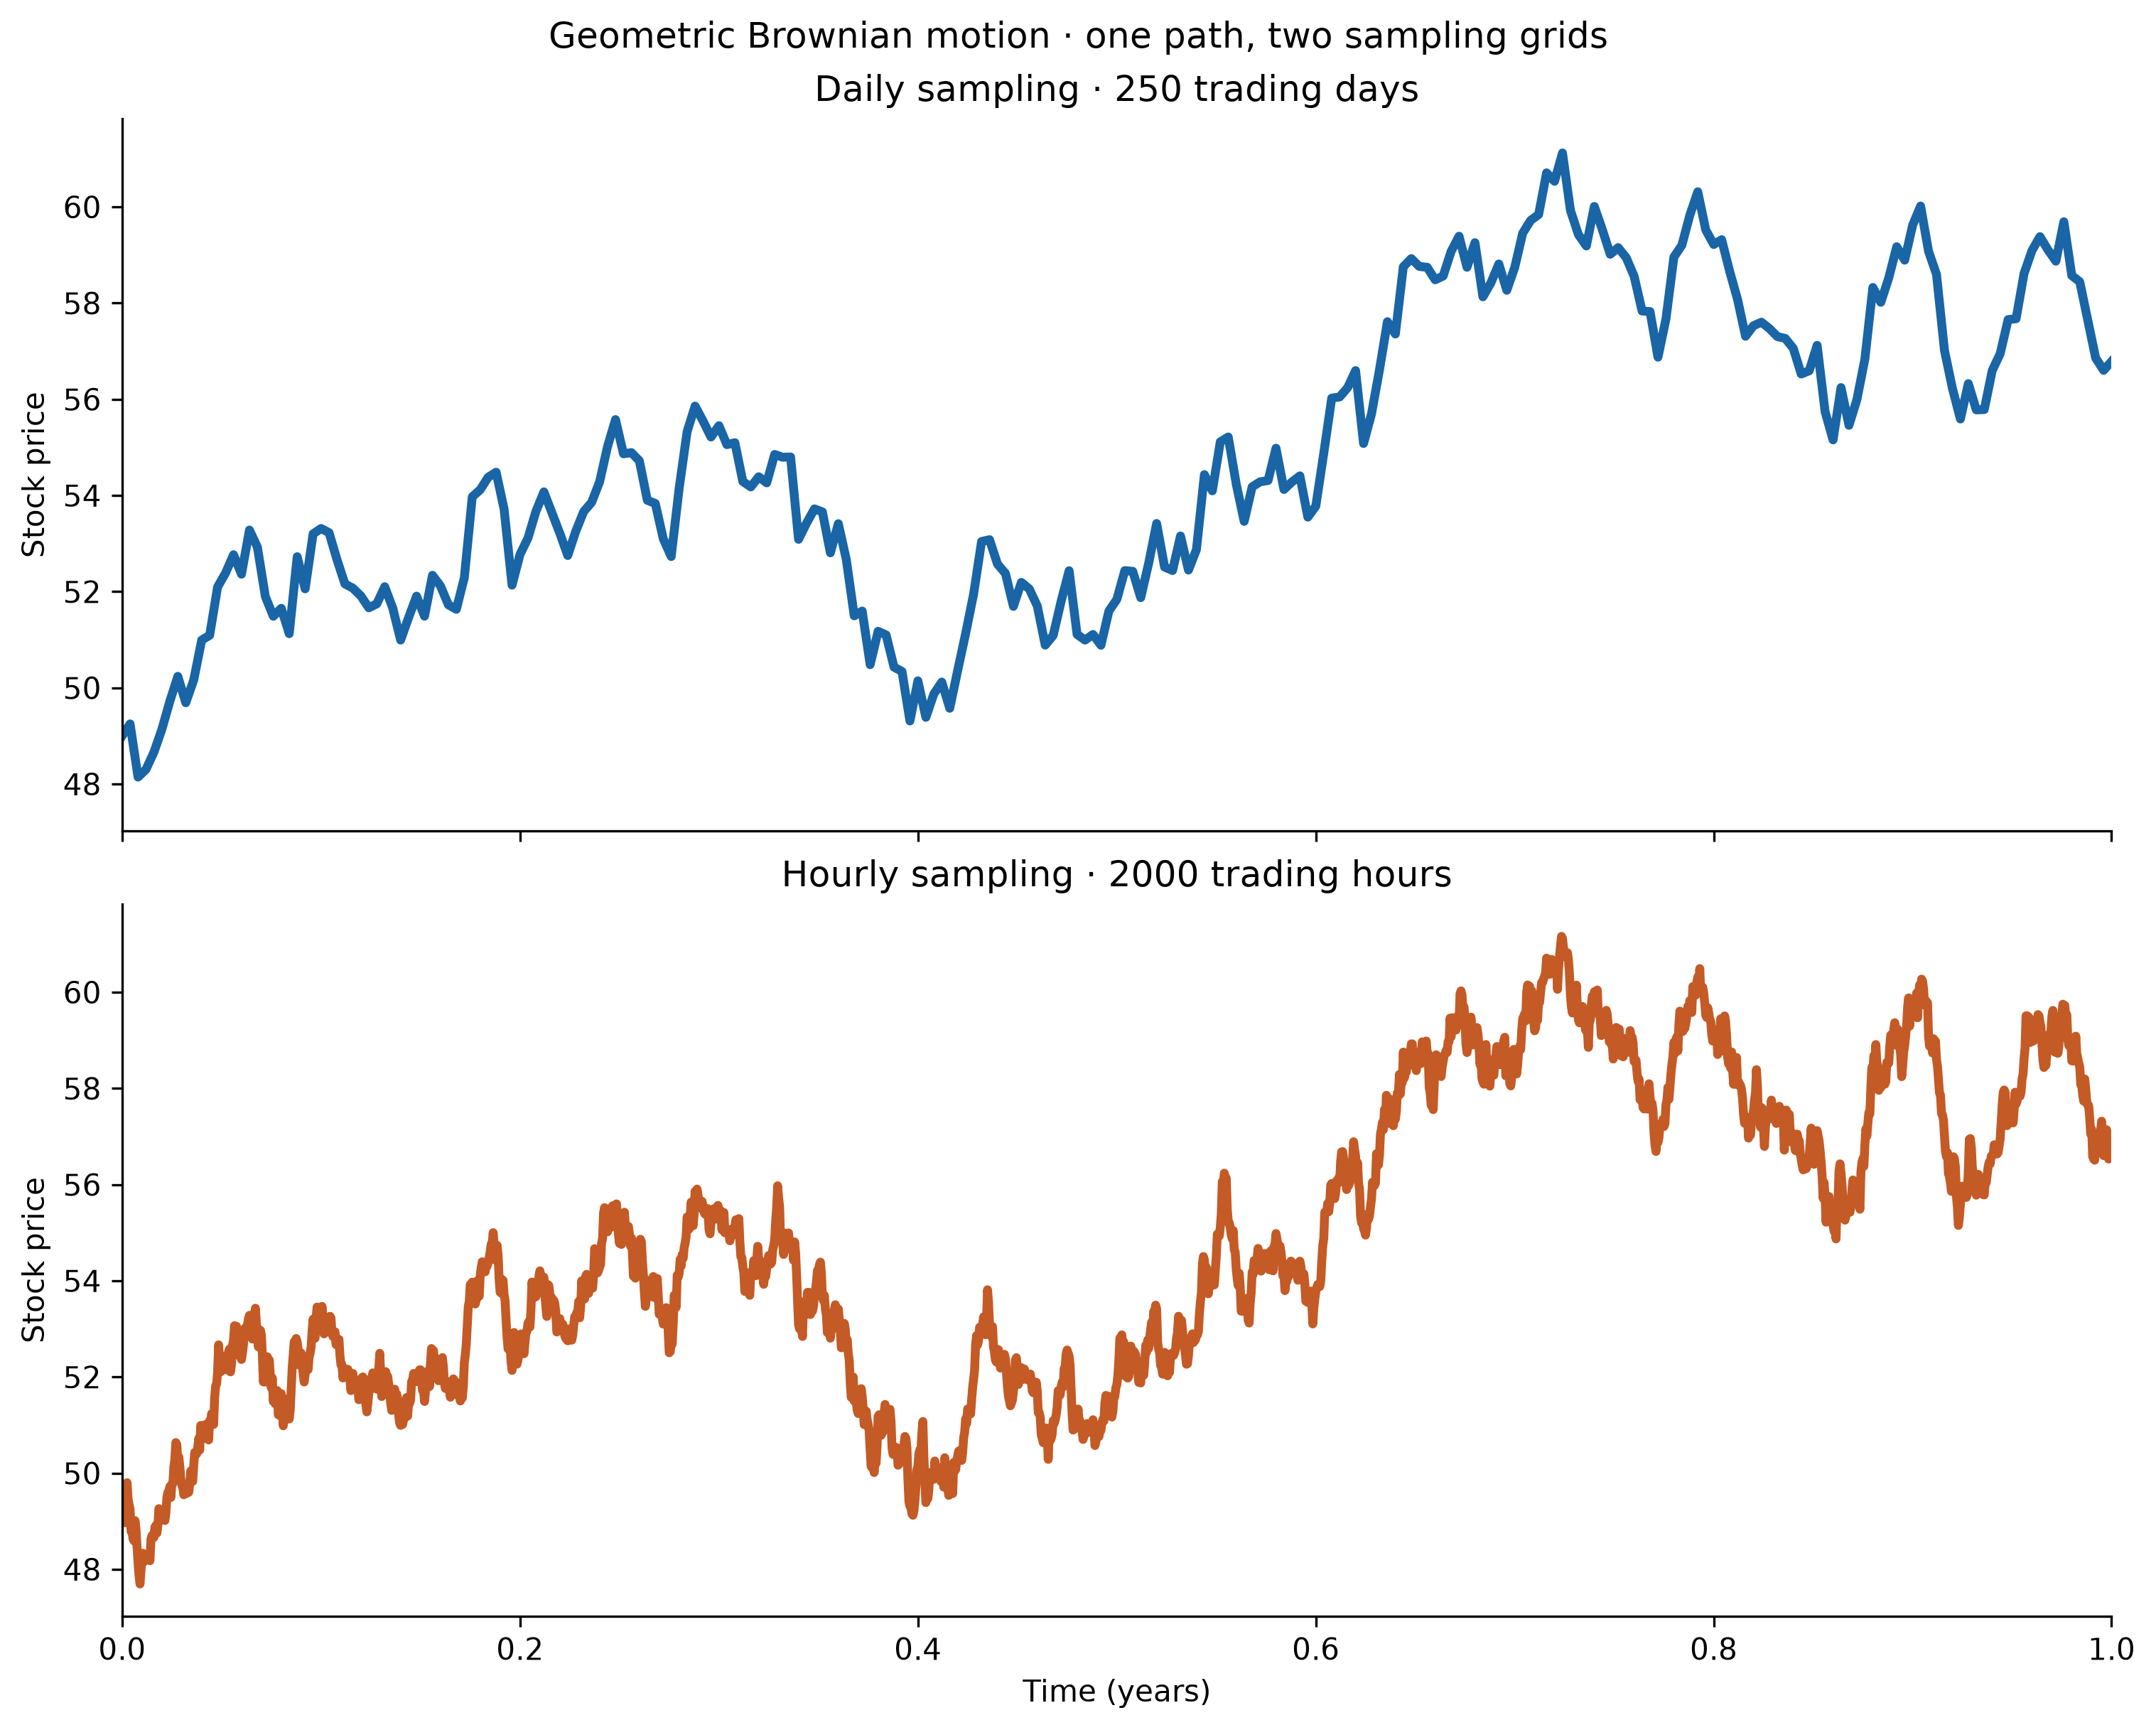

This figure's Python source:
"""SFSrwdiscretetime: one GBM path on daily and hourly trading grids.

Original QuantLet authors: Weining Wang and Dedy Dwi Prastyo.
Run this file in Spyder (F5) or with Python. Requires NumPy and Matplotlib.
"""

from pathlib import Path

import matplotlib.pyplot as plt
import numpy as np


# %% Parameters: edit these values and run the file in Spyder.
MIU = 0.11             # Expected return per year (GBM drift).
SIGMA = 0.20           # Volatility per year.
M = 49.0               # Initial stock price.
SEED = 1539            # Reproducible example; use None for a new realization.
TRADING_DAYS = 250
HOURS_PER_DAY = 8
OUTPUT_DIR = Path(__file__).resolve().parent


# %% Simulation
def simulate_gbm(miu=MIU, sigma=SIGMA, m=M, seed=SEED):
    """Return daily time/prices and hourly time/prices, including time zero.

    Use the exact GBM solution S(t) = m exp((miu-sigma²/2)t + sigma W(t)).
    A year contains 250 trading days and 2000 trading hours. Daily prices
    are sampled every eight hours from the same Brownian realization.
    """
    if not np.all(np.isfinite([miu, sigma, m])):
        raise ValueError("miu, sigma and m must be finite numbers.")
    if sigma < 0:
        raise ValueError("sigma must be nonnegative.")
    if m <= 0:
        raise ValueError("m must be positive.")

    n_hours = TRADING_DAYS * HOURS_PER_DAY
    dt = 1.0 / n_hours
    rng = np.random.default_rng(seed)
    increments = np.sqrt(dt) * rng.standard_normal(n_hours)
    brownian = np.concatenate(([0.0], np.cumsum(increments)))
    time_hourly = np.linspace(0.0, 1.0, n_hours + 1)
    price_hourly = m * np.exp(
        (miu - 0.5 * sigma**2) * time_hourly + sigma * brownian
    )
    time_daily = time_hourly[::HOURS_PER_DAY].copy()
    price_daily = price_hourly[::HOURS_PER_DAY].copy()
    return time_daily, price_daily, time_hourly, price_hourly


# %% Plotting
def plot_paths(time_daily, price_daily, time_hourly, price_hourly):
    """Create the original two-panel comparison with a common price scale."""
    fig, axes = plt.subplots(
        2, 1, figsize=(10, 8), sharex=True, sharey=True,
        constrained_layout=True, facecolor="none",
    )
    series = (
        (time_daily, price_daily, "Daily sampling · 250 trading days", "#1965A6"),
        (time_hourly, price_hourly, "Hourly sampling · 2000 trading hours", "#C45A25"),
    )
    for ax, (time, price, title, color) in zip(axes, series):
        ax.plot(time, price, color=color, linewidth=3)
        ax.set(title=title, ylabel="Stock price", xlim=(0, 1))
        ax.set_facecolor("none")
        ax.grid(False, which="both")
        ax.spines["top"].set_visible(False)
        ax.spines["right"].set_visible(False)
        ax.tick_params(top=False, right=False)
    axes[-1].set_xlabel("Time (years)")
    fig.suptitle("Geometric Brownian motion · one path, two sampling grids")
    return fig


# %% Run, export and display (also leaves arrays in Spyder's workspace).
if __name__ == "__main__":
    time_daily, price_daily, time_hourly, price_hourly = simulate_gbm()
    fig = plot_paths(time_daily, price_daily, time_hourly, price_hourly)
    OUTPUT_DIR.mkdir(parents=True, exist_ok=True)
    output_file = OUTPUT_DIR / "SFSrwdiscretetime.png"
    fig.savefig(output_file, dpi=300, transparent=True, bbox_inches="tight")
    print(f"Saved transparent plot: {output_file}")
    plt.show()
